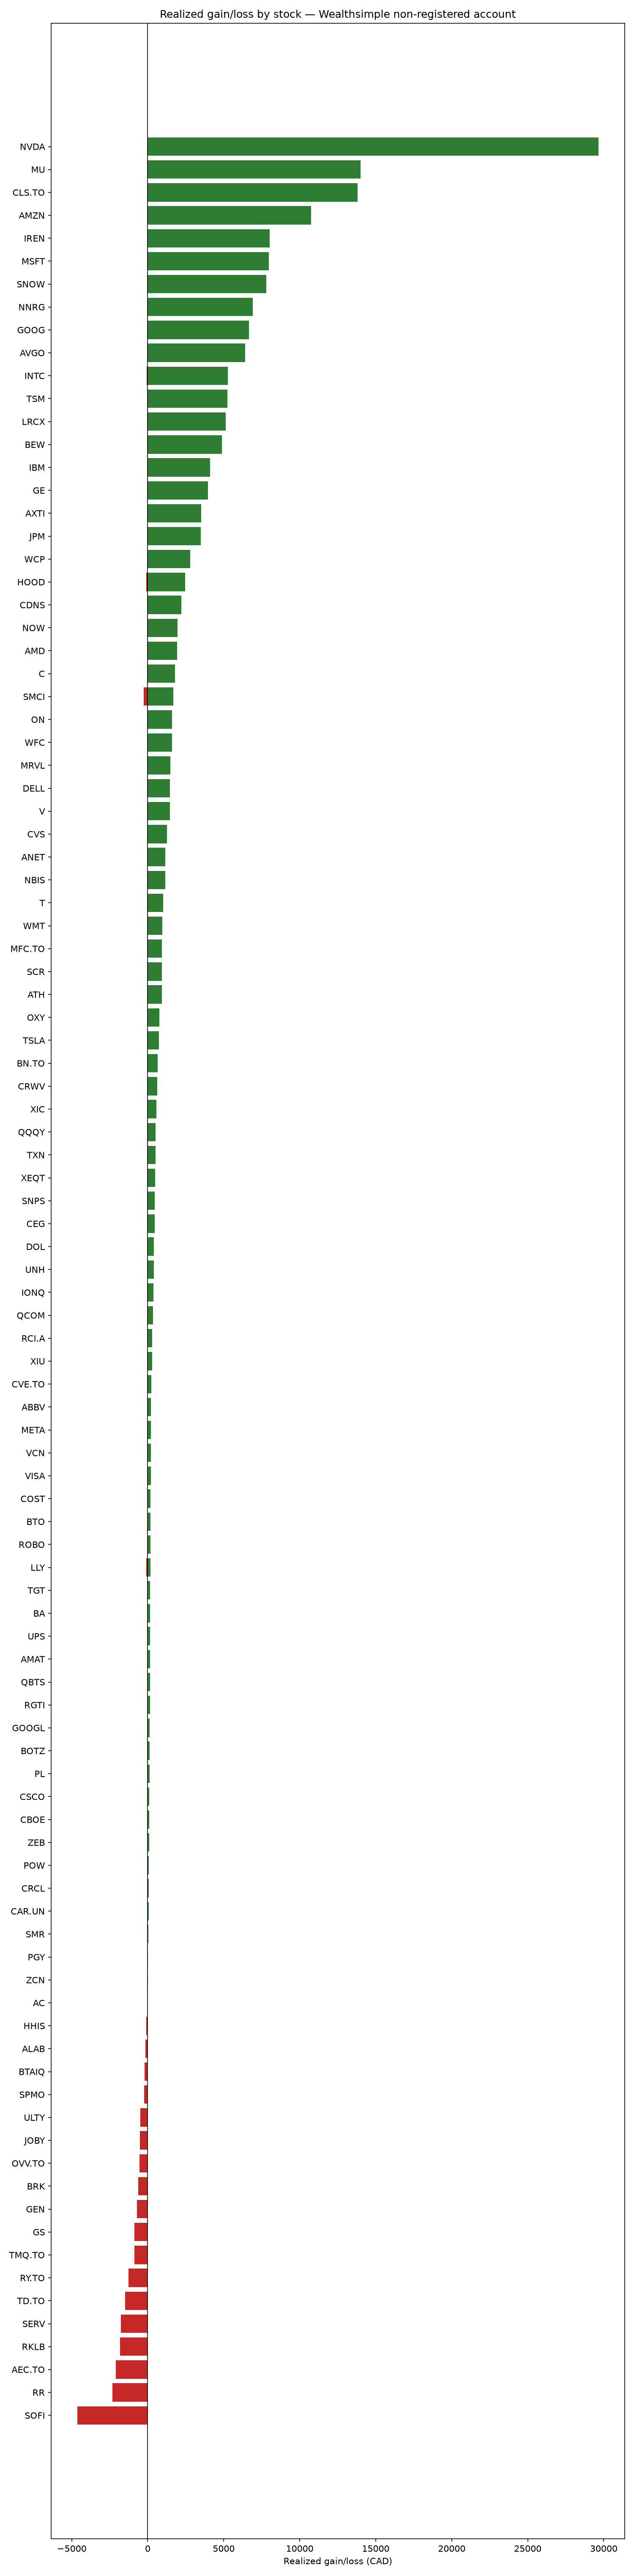

The data file committed next to this chart (first rows):
symbol, name, gain
NVDA, Nvidia CDR (CAD Hedged), 29651
MU, Micron Technology Inc., 14008
CLS.TO, Celestica Inc., 13814
NVDA, NVIDIA Corp, 13730
AMZN, Amazon.com Inc., 10744
IREN, IREN Limited, 8029
MSFT, Microsoft Corp., 7966
SNOW, Snowflake Inc (Class A), 7813
NNRG, Ninepoint Energy Fund, 6910
GOOG, Alphabet Inc., 6661
AVGO, Broadcom CDR (CAD Hedged), 6410
INTC, Intel Corporation, 5257
TSM, Taiwan Semiconductor Manufacturing, 5233
LRCX, Lam Research Corp., 5140
BEW, BeWhere Holdings Inc, 4888
IBM, International Business Machines Corp., 4113
GE, GE Aerospace, 3952
AXTI, AXT Inc, 3515
JPM, JPMorgan Chase & Co., 3481
WCP, Whitecap Resources Inc, 2788
HOOD, Robinhood Markets Inc (Class A), 2458
INTC, Intel CDR (CAD Hedged), 2402
CDNS, Cadence Design Systems Inc., 2225
NOW, ServiceNow Inc, 1949
AMD, Advanced Micro Devices CDR (CAD Hedged), 1940
C, Citigroup Inc, 1801
SMCI, Supermicro CDR (CAD Hedged), 1679
ON, ON Semiconductor Corp., 1607
WFC, Wells Fargo & Company, 1597
MU, Micron CDR (CAD Hedged), 1530
MRVL, Marvell Technology Inc., 1482
DELL, Dell Technologies Inc (Class C), 1463
V, Visa Inc (Class A), 1458
CVS, CVS Health CDR (CAD Hedged), 1272
ANET, Arista Networks Inc., 1158
NBIS, Nebius Group NV, 1145
AMZN, Amazon.com CDR (CAD Hedged), 1119
T, AT&T Inc., 1025
WMT, Walmart Inc, 972.7
MFC.TO, Manulife Financial Corporation, 945.4
SCR, Strathcona Resources Limited, 934.7
ATH, Athabasca Oil Corp, 923.6
GOOG, Alphabet CDR (CAD Hedged), 759.9
OXY, Occidental Petroleum Corporation, 755.1
TSLA, Tesla Inc, 744.7
WMT, Walmart CDR (CAD Hedged), 693.4
AMD, Advanced Micro Devices Inc., 693.1
BN.TO, Brookfield Corp., 666.2
CRWV, CoreWeave Inc., 623
GE, General Electric CDR (CAD Hedged), 584.2
XIC, BlackRock iShares Core S&P/TSX Capped Co…, 574.7
AVGO, Broadcom Inc., 537.1
QQQY, Evolve NASDAQ Technology Enhanced Yield …, 515.0
TXN, Texas Instruments Inc., 502.5
XEQT, iShares Core Equity ETF Portfolio, 496.6
SNPS, Synopsys, Inc., 472.3
CEG, Constellation Energy Corp., 468.6
DOL, Dollarama Inc, 413.1
UNH, UnitedHealth CDR (CAD Hedged), 396.0
HOOD, Robinhood CDR (CAD Hedged), 391.6
... 56 more rows
